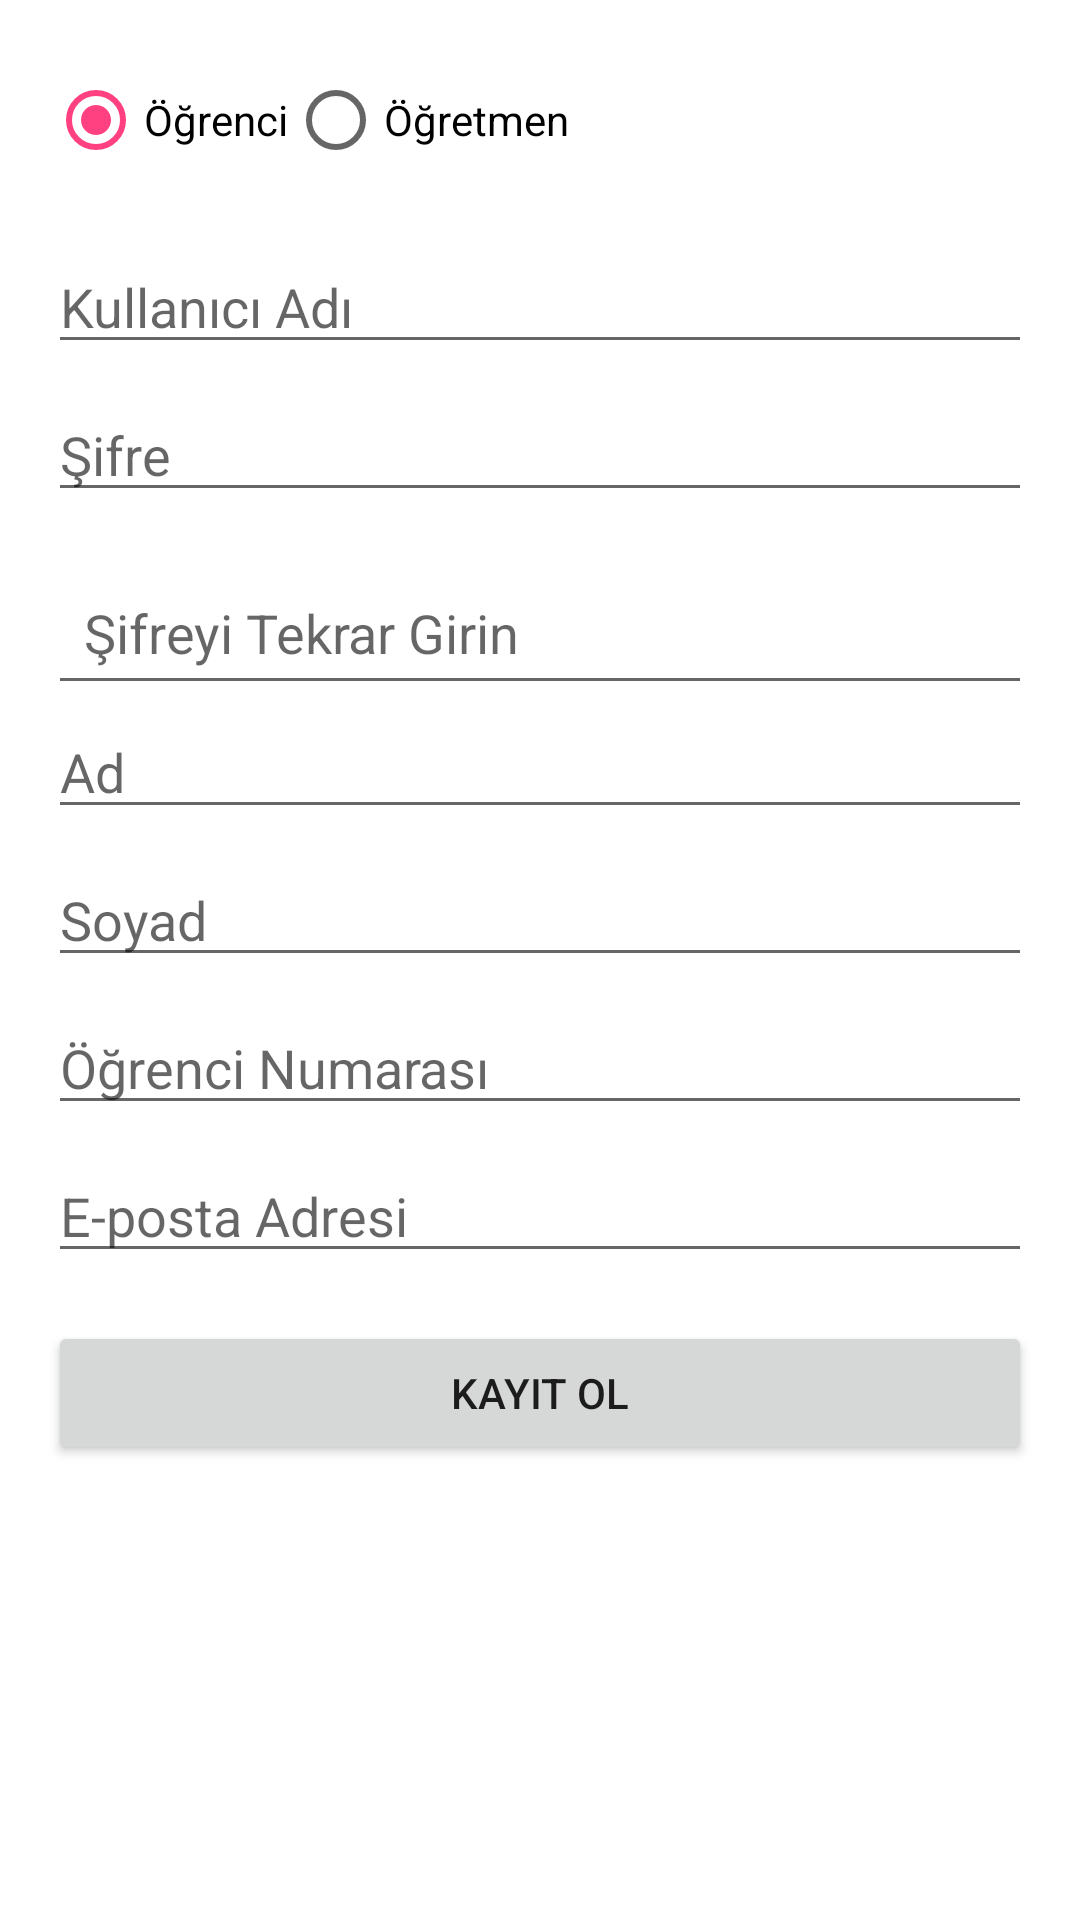

Layout XML and referenced resources for this Android screen:
<!-- AndroidManifest.xml: application theme Theme.BluetoothAttendanceApp -->
<!-- res/layout/activity_register.xml -->
<?xml version="1.0" encoding="utf-8"?>
<LinearLayout xmlns:android="http://schemas.android.com/apk/res/android"
    android:layout_width="match_parent"
    android:layout_height="match_parent"
    android:orientation="vertical"
    android:padding="16dp">

    <RadioGroup
        android:id="@+id/userTypeRadioGroup"
        android:layout_width="match_parent"
        android:layout_height="wrap_content"
        android:orientation="horizontal"
        android:layout_marginBottom="16dp">

        <RadioButton
            android:id="@+id/studentRadio"
            android:layout_width="wrap_content"
            android:layout_height="wrap_content"
            android:text="Öğrenci"
            android:checked="true" />

        <RadioButton
            android:id="@+id/teacherRadio"
            android:layout_width="wrap_content"
            android:layout_height="wrap_content"
            android:text="Öğretmen" />

    </RadioGroup>

    <EditText
        android:id="@+id/usernameInput"
        android:layout_width="match_parent"
        android:layout_height="wrap_content"
        android:hint="Kullanıcı Adı"
        android:layout_marginBottom="8dp" />

    <EditText
        android:id="@+id/passwordInput"
        android:layout_width="match_parent"
        android:layout_height="wrap_content"
        android:hint="Şifre"
        android:inputType="textPassword"
        android:layout_marginBottom="8dp" />

    <EditText
        android:id="@+id/confirmPasswordInput"
        android:layout_width="match_parent"
        android:layout_height="wrap_content"
        android:layout_marginTop="8dp"
        android:hint="Şifreyi Tekrar Girin"
        android:inputType="textPassword"
        android:padding="12dp" />

    <EditText
        android:id="@+id/nameInput"
        android:layout_width="match_parent"
        android:layout_height="wrap_content"
        android:hint="Ad"
        android:layout_marginBottom="8dp" />

    <EditText
        android:id="@+id/surnameInput"
        android:layout_width="match_parent"
        android:layout_height="wrap_content"
        android:hint="Soyad"
        android:layout_marginBottom="8dp" />

    <EditText
        android:id="@+id/studentNumberInput"
        android:layout_width="match_parent"
        android:layout_height="wrap_content"
        android:hint="Öğrenci Numarası"
        android:layout_marginBottom="8dp" />

    <EditText
        android:id="@+id/emailInput"
        android:layout_width="match_parent"
        android:layout_height="wrap_content"
        android:hint="E-posta Adresi"
        android:inputType="textEmailAddress"
        android:layout_marginBottom="16dp" />

    <Button
        android:id="@+id/registerButton"
        android:layout_width="match_parent"
        android:layout_height="wrap_content"
        android:text="Kayıt Ol" />

</LinearLayout>
<!-- resources referenced by this layout -->
<resources>
  <style name="Theme.BluetoothAttendanceApp" parent="Theme.MaterialComponents.DayNight.DarkActionBar">
          
          <item name="colorPrimary">@color/primary</item>
          <item name="colorPrimaryVariant">@color/primary_dark</item>
          <item name="colorOnPrimary">@color/white</item>
          
          <item name="colorSecondary">@color/accent</item>
          <item name="colorSecondaryVariant">@color/primary_light</item>
          <item name="colorOnSecondary">@color/black</item>
          
          <item name="android:statusBarColor">@color/primary_dark</item>
          
          <item name="materialButtonStyle">@style/Widget.App.Button</item>
          <item name="cardViewStyle">@style/Widget.App.CardView</item>
          
      </style>
  <color name="primary">#1976D2</color>
  <color name="primary_dark">#1565C0</color>
  <color name="white">#FFFFFFFF</color>
  <color name="accent">#FF4081</color>
  <color name="primary_light">#42A5F5</color>
  <color name="black">#FF000000</color>
  <style name="Widget.App.Button" parent="Widget.MaterialComponents.Button">
          <item name="android:textSize">16sp</item>
          <item name="android:padding">12dp</item>
          <item name="cornerRadius">8dp</item>
      </style>
  <style name="Widget.App.CardView" parent="Widget.MaterialComponents.CardView">
          <item name="cardElevation">4dp</item>
          <item name="cardCornerRadius">8dp</item>
          <item name="android:layout_margin">8dp</item>
      </style>
</resources>
